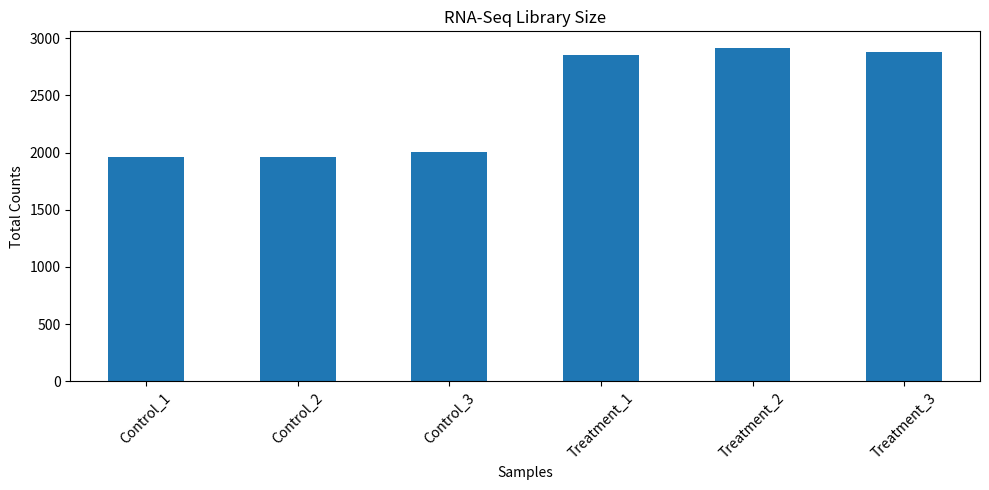
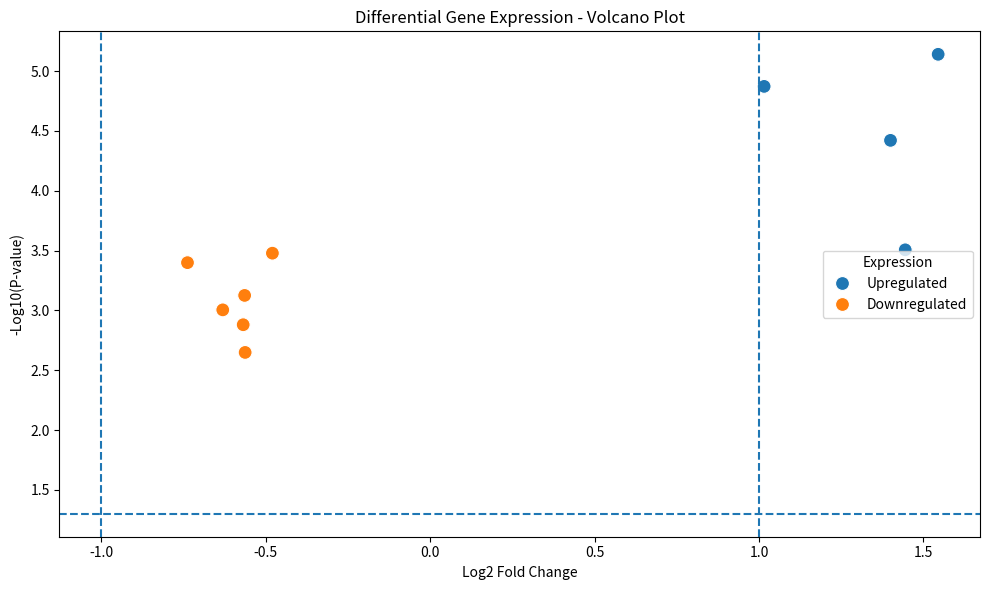
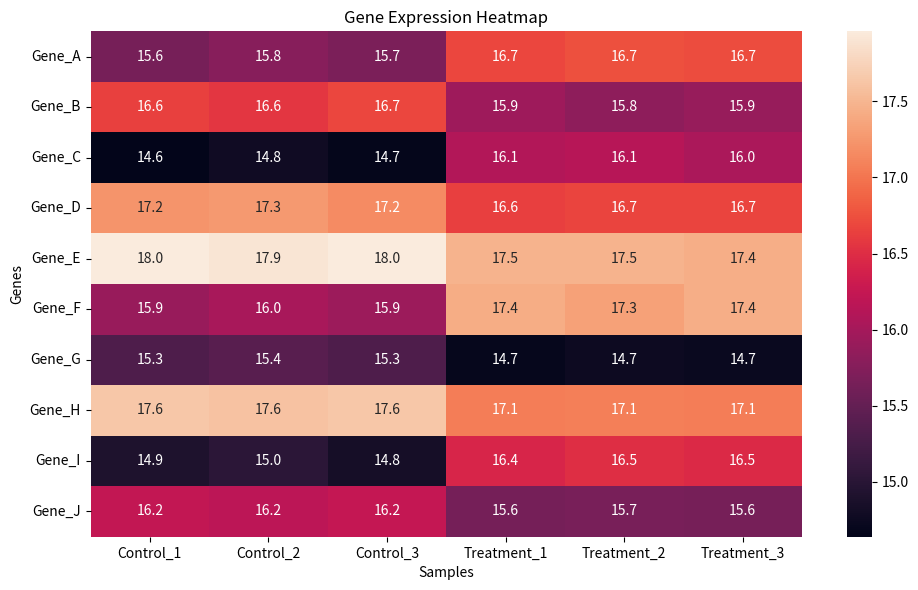

Write the Python code that produced these figures, in order.
# RNA-Seq Data Analysis
# Differential Gene Expression Analysis

import pandas as pd
import numpy as np
import matplotlib.pyplot as plt
import seaborn as sns
from scipy.stats import ttest_ind

print("RNA-SEQ DATA ANALYSIS")
print("-" * 60)


# ---------------------------------------------------------
# 1. CREATE SAMPLE RNA-SEQ COUNT DATA
# ---------------------------------------------------------

data = {
    "Gene": [
        "Gene_A", "Gene_B", "Gene_C", "Gene_D",
        "Gene_E", "Gene_F", "Gene_G", "Gene_H",
        "Gene_I", "Gene_J"
    ],

    "Control_1": [100, 200, 50, 300, 500, 120, 80, 400, 60, 150],
    "Control_2": [110, 190, 55, 310, 480, 130, 85, 390, 65, 145],
    "Control_3": [105, 210, 52, 295, 510, 125, 82, 410, 58, 155],

    "Treatment_1": [300, 180, 200, 290, 520, 500, 75, 390, 250, 145],
    "Treatment_2": [320, 170, 210, 305, 530, 480, 80, 400, 270, 150],
    "Treatment_3": [310, 175, 195, 300, 510, 510, 78, 395, 260, 148]
}

df = pd.DataFrame(data)

print("\nRNA-Seq Count Data:")
print(df)


# ---------------------------------------------------------
# 2. BASIC DATA INFORMATION
# ---------------------------------------------------------

print("\n\nDATASET INFORMATION")
print("-" * 60)

print("Number of genes:", len(df))
print("Number of samples:", len(df.columns) - 1)

print("\nMissing Values:")
print(df.isnull().sum())


# ---------------------------------------------------------
# 3. QUALITY CONTROL
# ---------------------------------------------------------

print("\n\nQUALITY CONTROL")
print("-" * 60)

# Calculate total reads/counts for each sample

sample_columns = df.columns[1:]

library_sizes = df[sample_columns].sum()

print("\nTotal counts in each sample:")
print(library_sizes)


# Plot library sizes

plt.figure(figsize=(10, 5))

library_sizes.plot(kind="bar")

plt.title("RNA-Seq Library Size")
plt.xlabel("Samples")
plt.ylabel("Total Counts")
plt.xticks(rotation=45)

plt.tight_layout()
plt.show()


# ---------------------------------------------------------
# 4. NORMALIZATION
# ---------------------------------------------------------

print("\n\nNORMALIZATION")
print("-" * 60)

# Convert counts to Counts Per Million (CPM)

cpm = df.copy()

for sample in sample_columns:
    cpm[sample] = (
        df[sample] / df[sample].sum()
    ) * 1000000

print("\nNormalized Expression Data (CPM):")
print(cpm.round(2))


# ---------------------------------------------------------
# 5. DIFFERENTIAL GENE EXPRESSION
# ---------------------------------------------------------

print("\n\nDIFFERENTIAL GENE EXPRESSION")
print("-" * 60)

control_columns = [
    "Control_1",
    "Control_2",
    "Control_3"
]

treatment_columns = [
    "Treatment_1",
    "Treatment_2",
    "Treatment_3"
]

results = []

for index, row in cpm.iterrows():

    gene = row["Gene"]

    control_values = row[control_columns].astype(float)
    treatment_values = row[treatment_columns].astype(float)

    control_mean = control_values.mean()
    treatment_mean = treatment_values.mean()

    # Log2 Fold Change
    log2fc = np.log2(
        (treatment_mean + 1) /
        (control_mean + 1)
    )

    # Statistical test
    statistic, p_value = ttest_ind(
        treatment_values,
        control_values,
        equal_var=False
    )

    results.append([
        gene,
        control_mean,
        treatment_mean,
        log2fc,
        p_value
    ])


results_df = pd.DataFrame(
    results,
    columns=[
        "Gene",
        "Control_Mean",
        "Treatment_Mean",
        "Log2_Fold_Change",
        "P_Value"
    ]
)


# ---------------------------------------------------------
# 6. MULTIPLE TESTING CORRECTION
# ---------------------------------------------------------

# Benjamini-Hochberg FDR correction

results_df = results_df.sort_values("P_Value")

n = len(results_df)

results_df["Adjusted_P_Value"] = [
    min(p * n / rank, 1)
    for rank, p in enumerate(
        results_df["P_Value"], start=1
    )
]

results_df = results_df.sort_values(
    "Adjusted_P_Value"
)


# ---------------------------------------------------------
# 7. IDENTIFY DIFFERENTIALLY EXPRESSED GENES
# ---------------------------------------------------------

results_df["Expression"] = "Not Significant"

results_df.loc[
    (results_df["Adjusted_P_Value"] < 0.05) &
    (results_df["Log2_Fold_Change"] > 0),
    "Expression"
] = "Upregulated"

results_df.loc[
    (results_df["Adjusted_P_Value"] < 0.05) &
    (results_df["Log2_Fold_Change"] < 0),
    "Expression"
] = "Downregulated"


print("\nDifferential Expression Results:")
print(results_df.round(4))


# ---------------------------------------------------------
# 8. VOLCANO PLOT
# ---------------------------------------------------------

plt.figure(figsize=(10, 6))

plot_data = results_df.copy()

plot_data["-log10(p-value)"] = -np.log10(
    plot_data["P_Value"] + 1e-10
)

sns.scatterplot(
    data=plot_data,
    x="Log2_Fold_Change",
    y="-log10(p-value)",
    hue="Expression",
    s=100
)

plt.axvline(
    x=1,
    linestyle="--"
)

plt.axvline(
    x=-1,
    linestyle="--"
)

plt.axhline(
    y=-np.log10(0.05),
    linestyle="--"
)

plt.title("Differential Gene Expression - Volcano Plot")

plt.xlabel("Log2 Fold Change")

plt.ylabel("-Log10(P-value)")

plt.tight_layout()

plt.show()


# ---------------------------------------------------------
# 9. HEATMAP
# ---------------------------------------------------------

expression_data = cpm.set_index("Gene")

plt.figure(figsize=(10, 6))

sns.heatmap(
    np.log2(expression_data + 1),
    annot=True,
    fmt=".1f"
)

plt.title("Gene Expression Heatmap")

plt.xlabel("Samples")

plt.ylabel("Genes")

plt.tight_layout()

plt.show()


# ---------------------------------------------------------
# 10. FINAL RESULTS
# ---------------------------------------------------------

print("\n\nFINAL RESULTS")
print("-" * 60)

print("\nUpregulated Genes:")

print(
    results_df[
        results_df["Expression"] == "Upregulated"
    ][
        ["Gene", "Log2_Fold_Change", "Adjusted_P_Value"]
    ].round(4)
)


print("\nDownregulated Genes:")

print(
    results_df[
        results_df["Expression"] == "Downregulated"
    ][
        ["Gene", "Log2_Fold_Change", "Adjusted_P_Value"]
    ].round(4)
)


print("\nRNA-Seq analysis completed successfully.")

print("Aditya Rade   BEAD23167")
